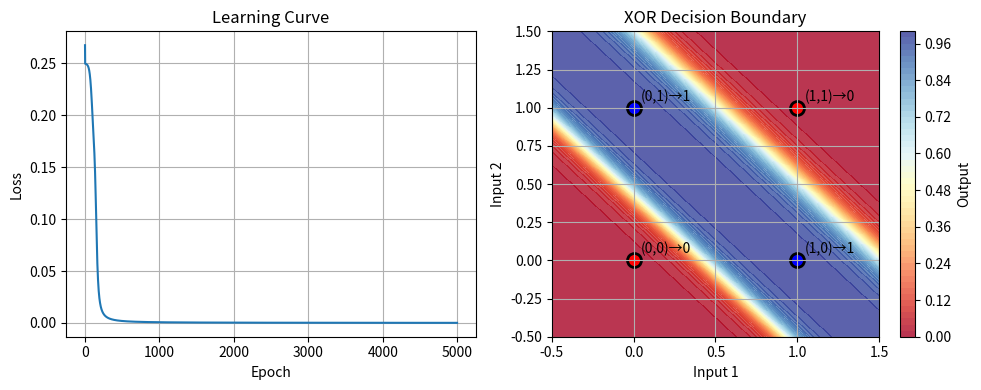

Reproduce this figure in Python.
import numpy as np
import matplotlib.pyplot as plt

class XORNeuralNetwork:
    def __init__(self):
        # Network architecture: 2 inputs -> 3 hidden -> 1 output
        self.input_size = 2
        self.hidden_size = 3
        self.output_size = 1
        
        # Initialize weights and biases randomly
        # Small random values help with learning
        np.random.seed(42)  # For reproducible results
        
        # Weights from input to hidden layer (2x3 matrix)
        self.W1 = np.random.randn(self.input_size, self.hidden_size) * 0.5
        self.b1 = np.zeros((1, self.hidden_size))
        
        # Weights from hidden to output layer (3x1 matrix)
        self.W2 = np.random.randn(self.hidden_size, self.output_size) * 0.5
        self.b2 = np.zeros((1, self.output_size))
        
        print("Neural Network initialized!")
        print(f"W1 shape: {self.W1.shape}, b1 shape: {self.b1.shape}")
        print(f"W2 shape: {self.W2.shape}, b2 shape: {self.b2.shape}")
    
    def sigmoid(self, x):
        """Sigmoid activation function"""
        # Clip x to prevent overflow
        x = np.clip(x, -500, 500)
        return 1 / (1 + np.exp(-x))
    
    def sigmoid_derivative(self, x):
        """Derivative of sigmoid function"""
        return x * (1 - x)
    
    def forward(self, X):
        """Forward pass through the network"""
        # Input to hidden layer
        self.z1 = np.dot(X, self.W1) + self.b1  # Linear combination
        self.a1 = self.sigmoid(self.z1)         # Apply activation
        
        # Hidden to output layer
        self.z2 = np.dot(self.a1, self.W2) + self.b2  # Linear combination
        self.a2 = self.sigmoid(self.z2)               # Apply activation
        
        return self.a2
    
    def predict(self, X):
        """Make predictions (forward pass)"""
        output = self.forward(X)
        return (output > 0.5).astype(int)  # Convert to 0 or 1
    
    def backward(self, X, y, learning_rate=1.0):
        """Backward pass - this is where learning happens!"""
        m = X.shape[0]  # Number of training examples
        
        # Calculate loss (how wrong we are)
        loss = np.mean((self.a2 - y) ** 2)  # Mean squared error
        
        # BACKPROPAGATION MAGIC STARTS HERE
        
        # Step 1: Calculate error at output layer
        output_error = self.a2 - y  # How wrong is our final prediction?
        output_delta = output_error * self.sigmoid_derivative(self.a2)
        
        # Step 2: Calculate error at hidden layer
        # "How much did each hidden neuron contribute to the error?"
        hidden_error = output_delta.dot(self.W2.T)
        hidden_delta = hidden_error * self.sigmoid_derivative(self.a1)
        
        # Step 3: Update weights and biases
        # Move weights in direction that reduces error
        self.W2 -= learning_rate * self.a1.T.dot(output_delta) / m
        self.b2 -= learning_rate * np.sum(output_delta, axis=0, keepdims=True) / m
        
        self.W1 -= learning_rate * X.T.dot(hidden_delta) / m
        self.b1 -= learning_rate * np.sum(hidden_delta, axis=0, keepdims=True) / m
        
        return loss
    
    def train(self, X, y, epochs=10000, learning_rate=1.0, print_every=1000):
        """Train the network using backpropagation"""
        losses = []
        
        print(f"Training for {epochs} epochs...")
        print("Epoch | Loss     | Predictions")
        print("------|----------|------------")
        
        for epoch in range(epochs):
            # Forward pass
            self.forward(X)
            
            # Backward pass (learning)
            loss = self.backward(X, y, learning_rate)
            losses.append(loss)
            
            # Print progress
            if epoch % print_every == 0 or epoch == epochs - 1:
                predictions = self.predict(X).flatten()
                print(f"{epoch:5d} | {loss:.6f} | {predictions}")
        
        return losses

# Let's test our network structure
if __name__ == "__main__":
    # Create XOR dataset
    X = np.array([[0, 0],
                  [0, 1], 
                  [1, 0],
                  [1, 1]])
    
    y = np.array([[0],
                  [1],
                  [1], 
                  [0]])
    
    print("XOR Dataset:")
    print("Inputs:", X)
    print("Expected outputs:", y.flatten())
    
    # Create and test network
    nn = XORNeuralNetwork()
    
    # Test forward pass with untrained network
    print("\n--- Testing Untrained Network ---")
    predictions = nn.forward(X)
    print("Raw outputs:", predictions.flatten())
    print("Predictions (>0.5):", nn.predict(X).flatten())
    print("Expected:", y.flatten())
    
    # NOW LET'S TRAIN IT!
    print("\n" + "="*50)
    print("TRAINING THE NETWORK TO LEARN XOR!")
    print("="*50)
    
    losses = nn.train(X, y, epochs=5000, learning_rate=10, print_every=500)
    
    # Test the trained network
    print("\n--- Testing Trained Network ---")
    final_predictions = nn.forward(X)
    print("Raw outputs:", final_predictions.flatten())
    print("Final predictions:", nn.predict(X).flatten())
    print("Expected:", y.flatten())
    print("Accuracy:", np.mean(nn.predict(X) == y) * 100, "%")
    
    # Plot the learning curve
    plt.figure(figsize=(10, 4))
    
    plt.subplot(1, 2, 1)
    plt.plot(losses)
    plt.title('Learning Curve')
    plt.xlabel('Epoch')
    plt.ylabel('Loss')
    plt.grid(True)
    
    # Show final decision boundary
    plt.subplot(1, 2, 2)
    xx, yy = np.meshgrid(np.linspace(-0.5, 1.5, 100), np.linspace(-0.5, 1.5, 100))
    grid_points = np.c_[xx.ravel(), yy.ravel()]
    Z = nn.forward(grid_points)
    Z = Z.reshape(xx.shape)
    
    plt.contourf(xx, yy, Z, levels=50, alpha=0.8, cmap='RdYlBu')
    plt.colorbar(label='Output')
    
    # Plot XOR points
    colors = ['red', 'blue', 'blue', 'red']  # 0s are red, 1s are blue
    for i, (point, color) in enumerate(zip(X, colors)):
        plt.scatter(point[0], point[1], c=color, s=100, edgecolor='black', linewidth=2)
        plt.annotate(f'({point[0]},{point[1]})→{y[i][0]}', 
                    (point[0], point[1]), xytext=(5, 5), textcoords='offset points')
    
    plt.title('XOR Decision Boundary')
    plt.xlabel('Input 1')
    plt.ylabel('Input 2')
    plt.grid(True)
    
    plt.tight_layout()
    plt.show()
    
    print("\n" + "="*50)
    print("CONGRATULATIONS! Your network learned XOR! 🎉")
    print("="*50)